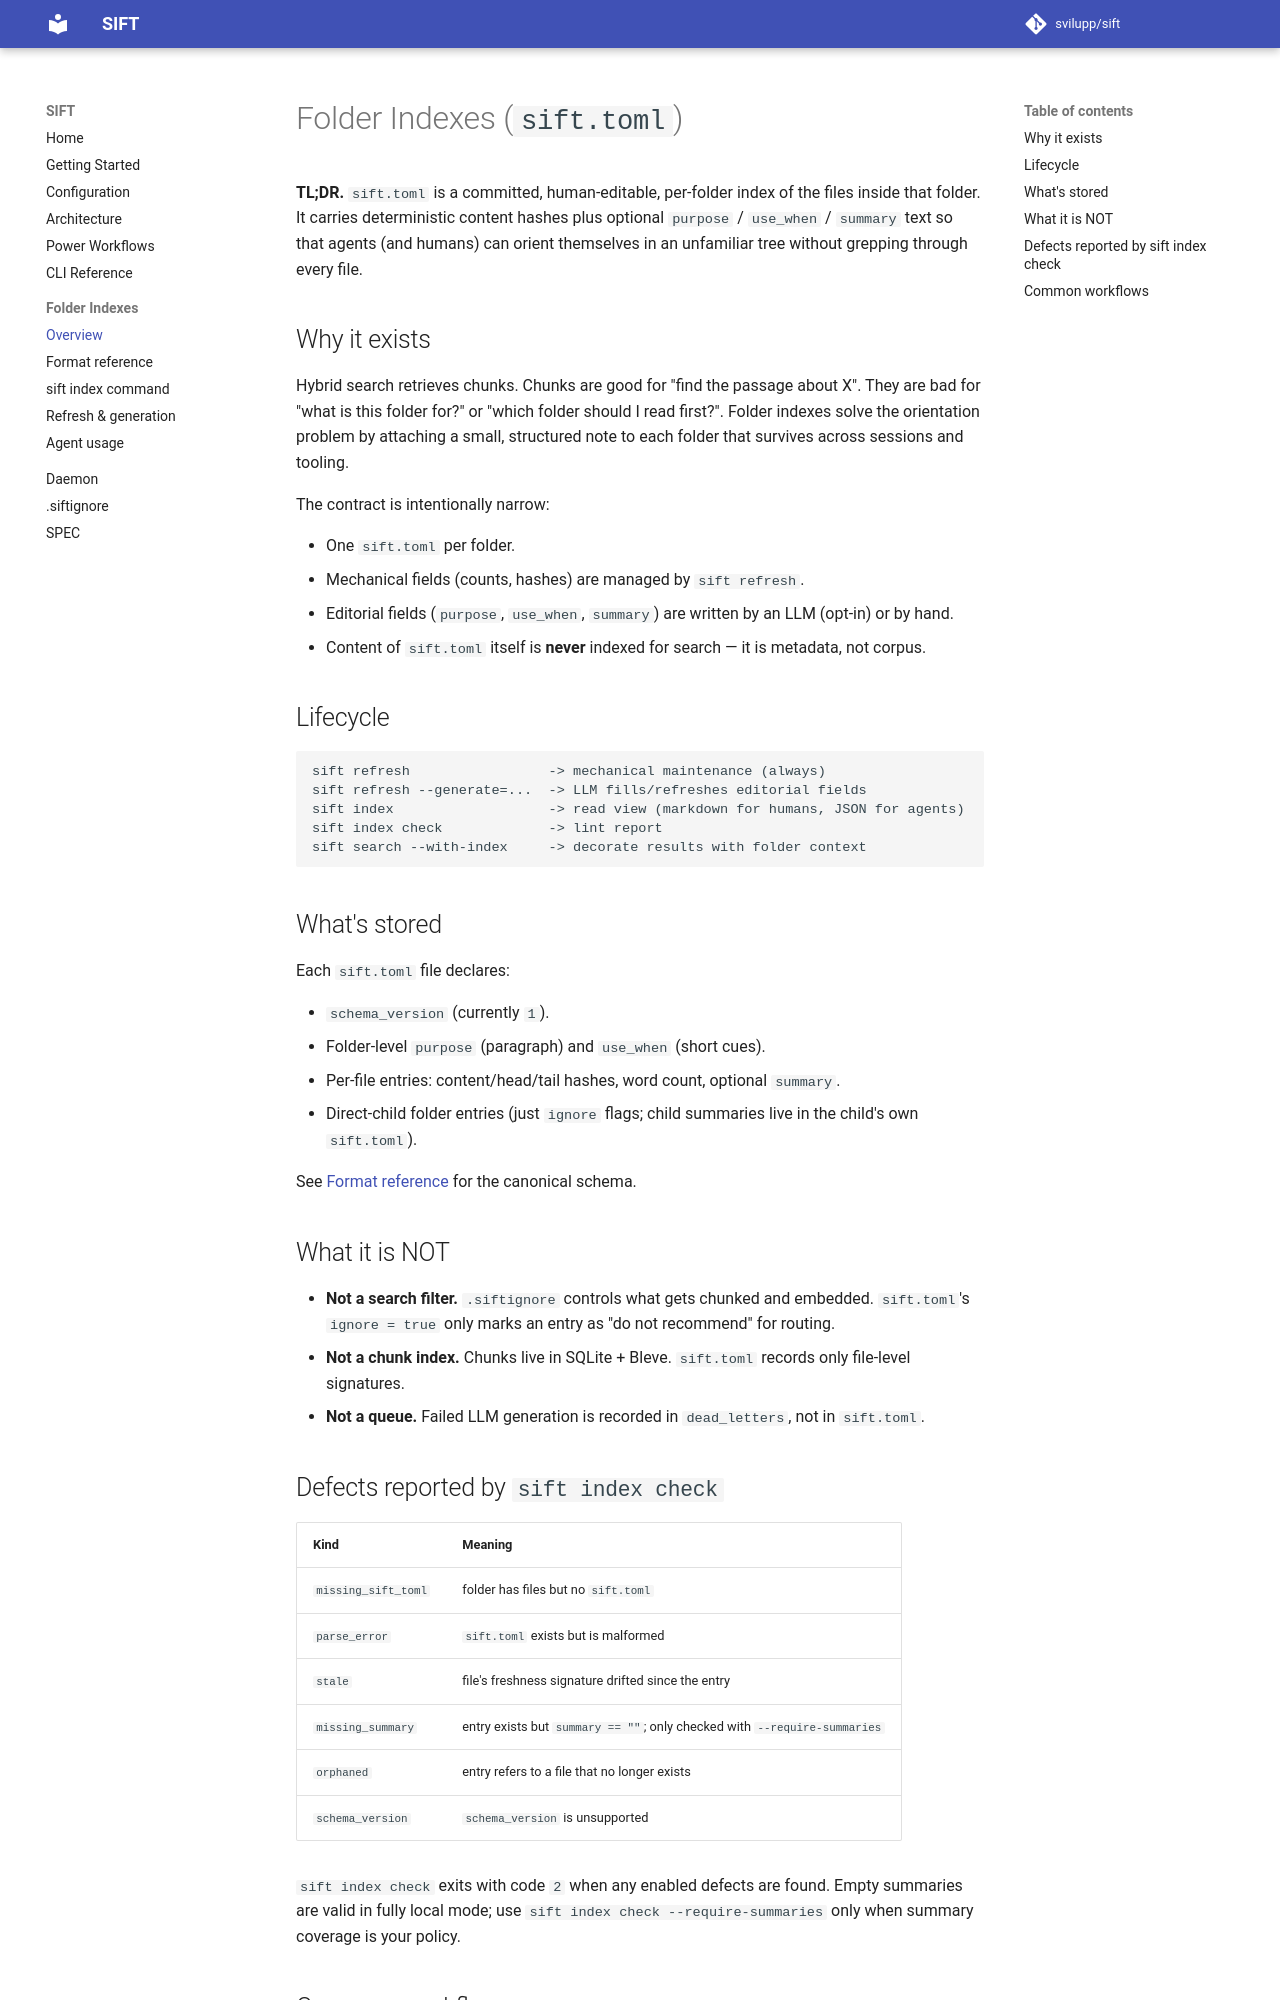

repository: svilupp/sift · page: folder-indexes/overview/index.html · generator: mkdocs

# Folder Indexes (`sift.toml`)

**TL;DR.** `sift.toml` is a committed, human-editable, per-folder index
of the files inside that folder. It carries deterministic content
hashes plus optional `purpose` / `use_when` / `summary` text so that
agents (and humans) can orient themselves in an unfamiliar tree
without grepping through every file.

## Why it exists

Hybrid search retrieves chunks. Chunks are good for "find the passage
about X". They are bad for "what is this folder for?" or "which folder
should I read first?". Folder indexes solve the orientation problem by
attaching a small, structured note to each folder that survives across
sessions and tooling.

The contract is intentionally narrow:

- One `sift.toml` per folder.
- Mechanical fields (counts, hashes) are managed by `sift refresh`.
- Editorial fields (`purpose`, `use_when`, `summary`) are written by an
  LLM (opt-in) or by hand.
- Content of `sift.toml` itself is **never** indexed for search — it is
  metadata, not corpus.

## Lifecycle

```
sift refresh                 -> mechanical maintenance (always)
sift refresh --generate=...  -> LLM fills/refreshes editorial fields
sift index                   -> read view (markdown for humans, JSON for agents)
sift index check             -> lint report
sift search --with-index     -> decorate results with folder context
```

## What's stored

Each `sift.toml` file declares:

- `schema_version` (currently `1`).
- Folder-level `purpose` (paragraph) and `use_when` (short cues).
- Per-file entries: content/head/tail hashes, word count, optional
  `summary`.
- Direct-child folder entries (just `ignore` flags; child summaries live
  in the child's own `sift.toml`).

See [Format reference](format.md) for the canonical schema.

## What it is NOT

- **Not a search filter.** `.siftignore` controls what gets chunked and
  embedded. `sift.toml`'s `ignore = true` only marks an entry as
  "do not recommend" for routing.
- **Not a chunk index.** Chunks live in SQLite + Bleve. `sift.toml`
  records only file-level signatures.
- **Not a queue.** Failed LLM generation is recorded in `dead_letters`,
  not in `sift.toml`.

## Defects reported by `sift index check`

| Kind | Meaning |
|------|---------|
| `missing_sift_toml` | folder has files but no `sift.toml` |
| `parse_error` | `sift.toml` exists but is malformed |
| `stale` | file's freshness signature drifted since the entry |
| `missing_summary` | entry exists but `summary == ""`; only checked with `--require-summaries` |
| `orphaned` | entry refers to a file that no longer exists |
| `schema_version` | `schema_version` is unsupported |

`sift index check` exits with code `2` when any enabled defects are
found. Empty summaries are valid in fully local mode; use `sift index
check --require-summaries` only when summary coverage is your policy.
